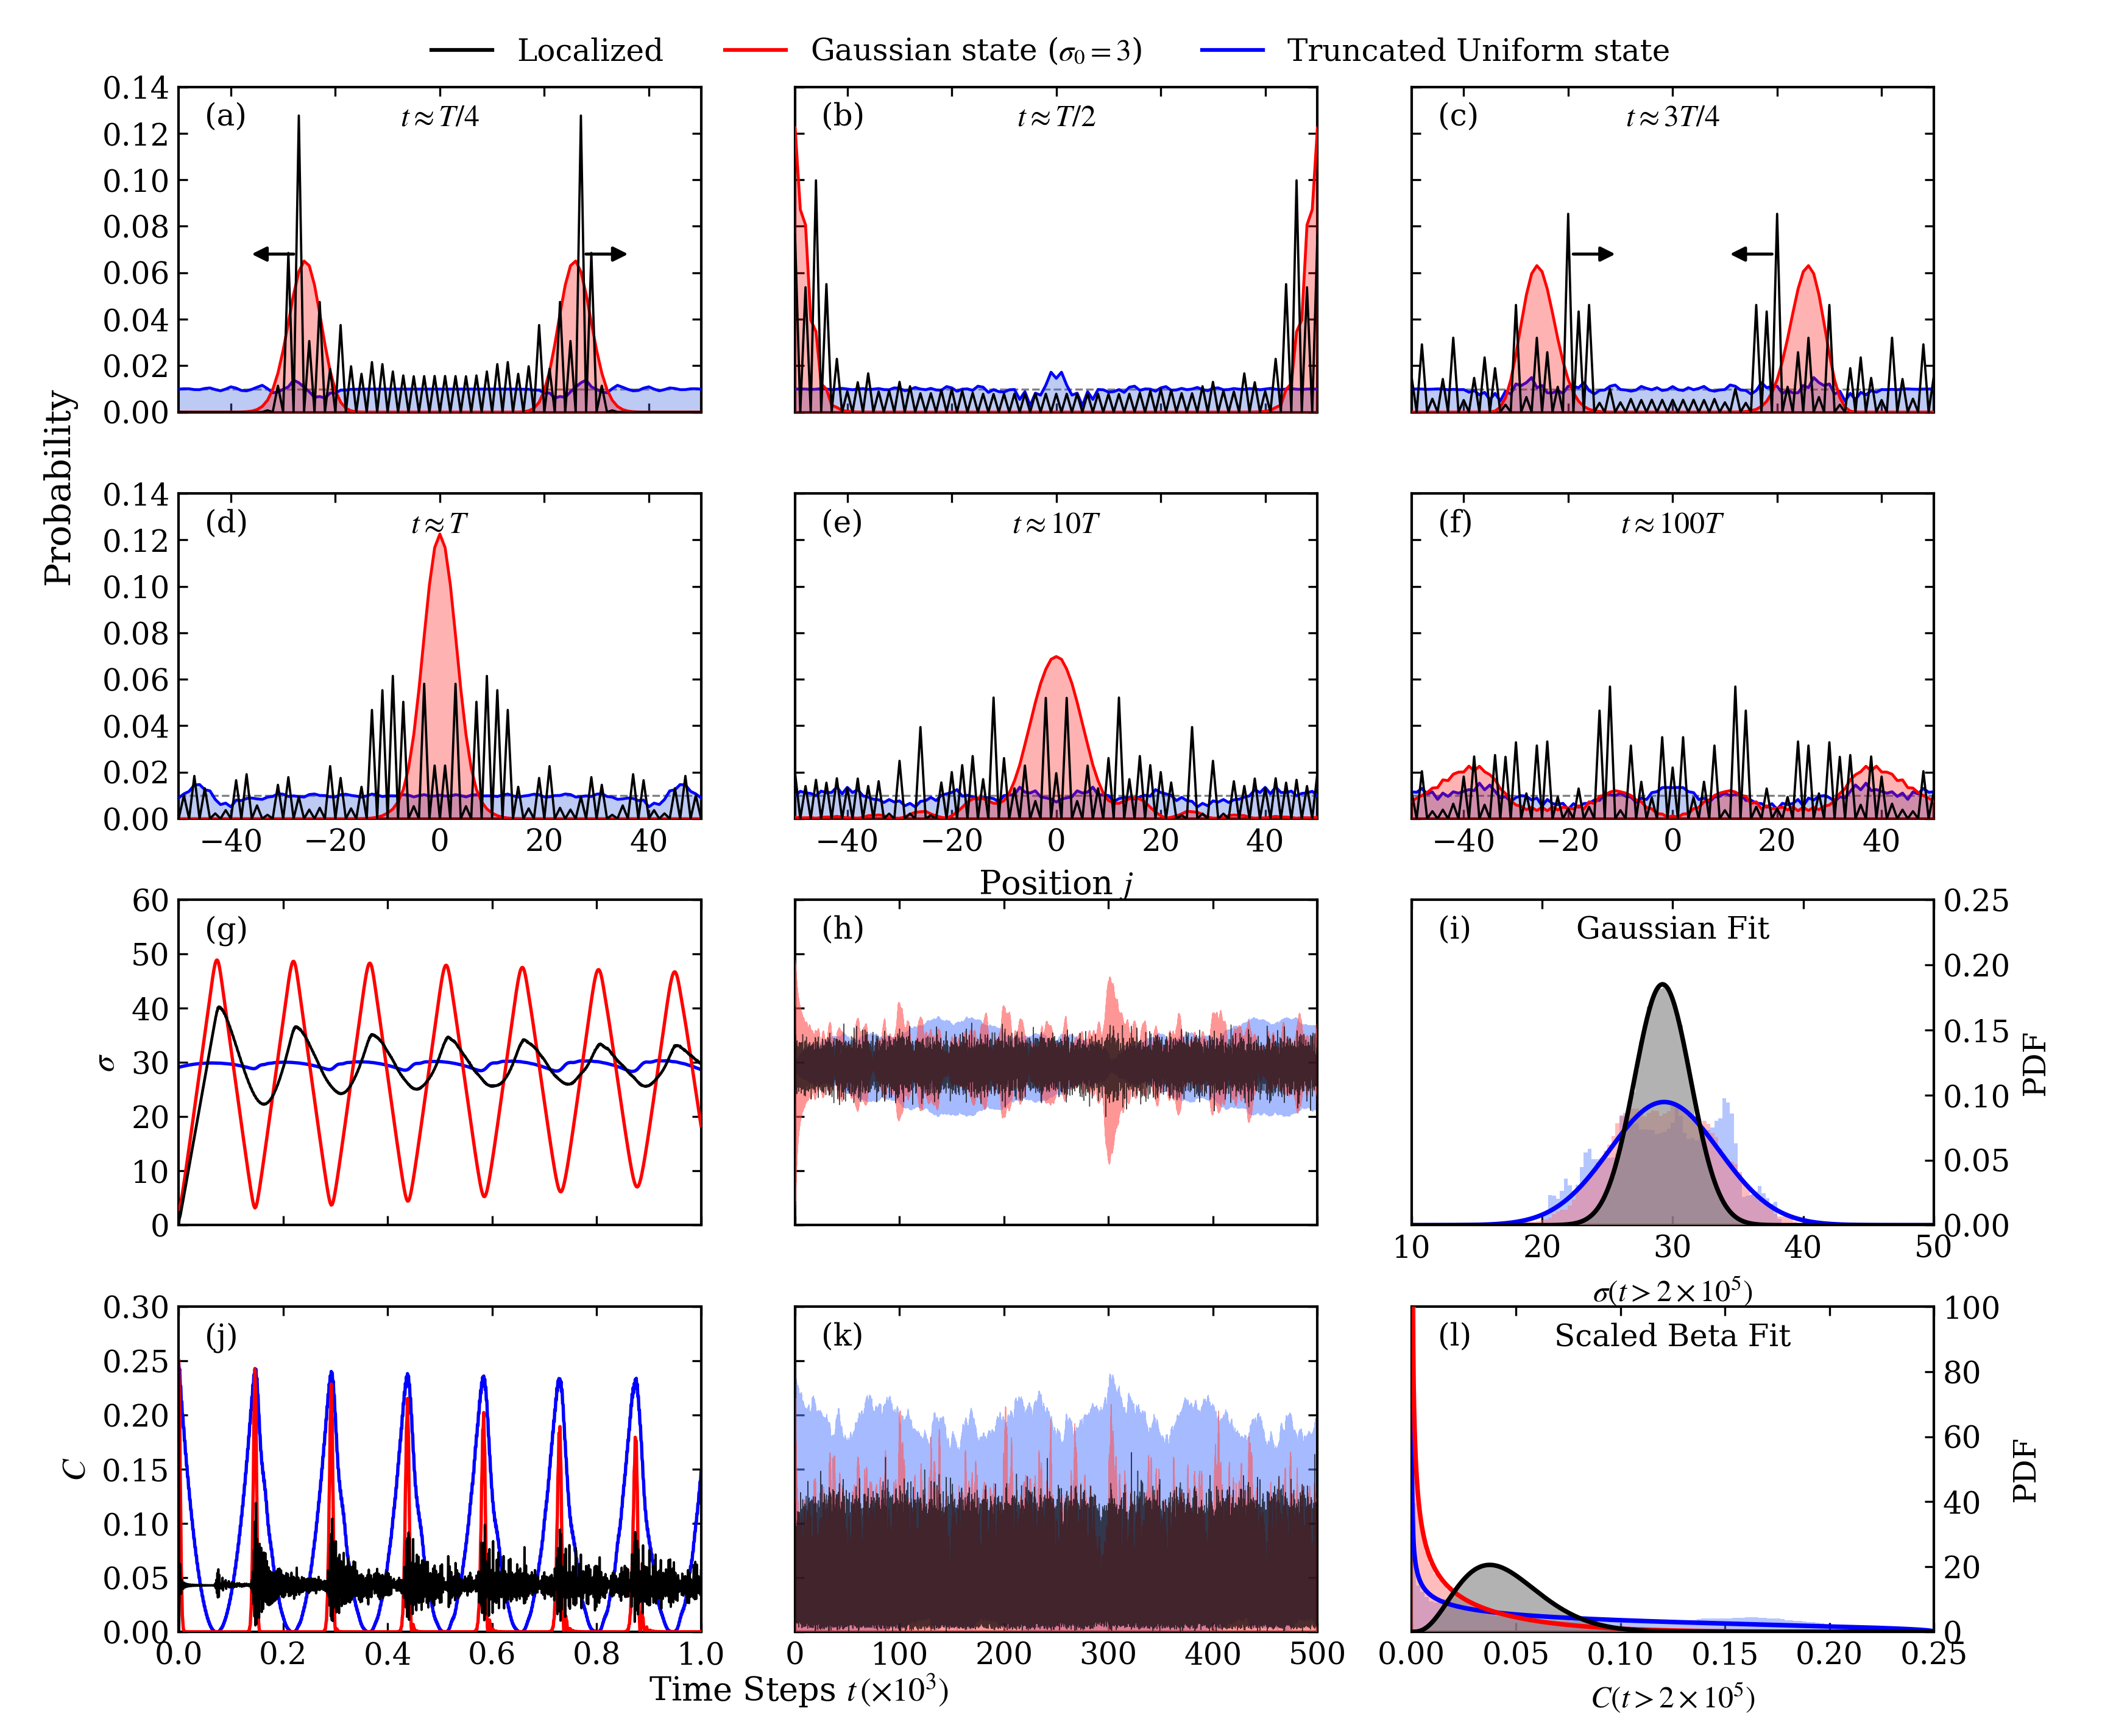

Generate this figure with Python:
r"""
Reprodução Completa da FIG. 2
'Stiffness in Confined Quantum Walks'
Pablo G. M. Dantas, Rafael Vieira, Edgard P. M. Amorim

Gera a figura de 12 painéis (a)-(l) com layout e proporções idênticos ao do artigo.
"""

import numpy as np
import matplotlib.pyplot as plt
from matplotlib.lines import Line2D
from scipy.stats import norm, beta
from qw_simulation import load_or_run_simulation, setup_matplotlib_style

def main():
    setup_matplotlib_style()
    data = load_or_run_simulation()
    
    j = data['j_full']
    snap_loc = data['snaps_loc']
    snap_gauss = data['snaps_gauss']
    snap_unif = data['snaps_unif']
    
    s_loc = data['s_loc']
    s_gauss = data['s_gauss']
    s_unif = data['s_unif']
    
    c_loc = data['c_loc']
    c_gauss = data['c_gauss']
    c_unif = data['c_unif']
    
    fig, axes = plt.subplots(4, 3, figsize=(11.5, 9.5), dpi=300)
    
    # Cores padronizadas idênticas ao artigo
    col_loc = "black"
    col_gauss = "red"
    col_gauss_fill = "#ff6b6b"
    col_unif = "blue"
    col_unif_fill = "#4169e1"
    col_gray_fill = "#7f7f7f"
    
    # -------------------------------------------------------------
    # LINHA 1 E 2: Painéis (a) a (f) - Distribuições de Probabilidade
    # -------------------------------------------------------------
    snap_configs = [
        # (row, col, idx_snap, label, time_str, arrows)
        (0, 0, 0, "(a)", r"$t \approx T/4$", "outward"),
        (0, 1, 1, "(b)", r"$t \approx T/2$", None),
        (0, 2, 2, "(c)", r"$t \approx 3T/4$", "inward"),
        (1, 0, 3, "(d)", r"$t \approx T$", None),
        (1, 1, 4, "(e)", r"$t \approx 10T$", None),
        (1, 2, 5, "(f)", r"$t \approx 100T$", None),
    ]
    
    seta_kw = dict(arrowprops=dict(arrowstyle="-|>", lw=1.2, color="black"))
    
    for r, c, s_idx, lbl, t_str, arrows in snap_configs:
        ax = axes[r, c]
        p_u = snap_unif[s_idx]
        p_g = snap_gauss[s_idx]
        p_l = snap_loc[s_idx]
        
        # Referência uniforme
        ax.axhline(1.0 / 101, color='gray', linestyle='--', lw=0.8, zorder=1)
        
        # Uniforme
        ax.fill_between(j, 0, p_u, color=col_unif_fill, alpha=0.35, zorder=2)
        ax.plot(j, p_u, color=col_unif, lw=1.1, zorder=3)
        
        # Gaussiana
        ax.fill_between(j, 0, p_g, color=col_gauss, alpha=0.30, zorder=4)
        ax.plot(j, p_g, color=col_gauss, lw=1.1, zorder=5)
        
        # Localizada
        ax.plot(j, p_l, color=col_loc, lw=0.9, zorder=6)
        
        # Setas
        if arrows == "outward":
            ax.annotate("", xy=(-37, 0.068), xytext=(-27, 0.068), **seta_kw)
            ax.annotate("", xy=(37, 0.068), xytext=(27, 0.068), **seta_kw)
        elif arrows == "inward":
            ax.annotate("", xy=(-10, 0.068), xytext=(-20, 0.068), **seta_kw)
            ax.annotate("", xy=(10, 0.068), xytext=(20, 0.068), **seta_kw)
            
        ax.text(0.05, 0.88, lbl, transform=ax.transAxes, fontsize=12)
        ax.text(0.50, 0.88, t_str, transform=ax.transAxes, ha='center', fontsize=12)
        
        ax.set_xlim(-50, 50)
        ax.set_ylim(0.00, 0.14)
        ax.set_xticks([-40, -20, 0, 20, 40])
        ax.set_yticks(np.arange(0.00, 0.15, 0.02))
        ax.yaxis.set_major_formatter(plt.FormatStrFormatter('%.2f'))
        
        if c != 0:
            ax.set_yticklabels([])
        if r == 0:
            ax.set_xticklabels([])
            
    # Rótulos gerais das linhas 1 e 2
    axes[1, 1].set_xlabel(r"Position $j$", fontsize=13)
    fig.text(0.020, 0.72, r"Probability", va='center', rotation='vertical', fontsize=14)
    
    # -------------------------------------------------------------
    # LINHA 3: Painéis (g), (h), (i) - Desvio Padrão sigma(t)
    # -------------------------------------------------------------
    # (g) Early-time sigma
    ax_g = axes[2, 0]
    t_early = np.arange(1001) / 1000.0
    ax_g.plot(t_early, s_unif[:1001], color=col_unif, lw=1.3, zorder=2)
    ax_g.plot(t_early, s_gauss[:1001], color=col_gauss, lw=1.3, zorder=3)
    ax_g.plot(t_early, s_loc[:1001], color=col_loc, lw=1.1, zorder=4)
    ax_g.text(0.05, 0.88, "(g)", transform=ax_g.transAxes, fontsize=12)
    ax_g.set_xlim(0.0, 1.0)
    ax_g.set_ylim(0, 60)
    ax_g.set_xticks(np.arange(0.0, 1.1, 0.2))
    ax_g.set_yticks(np.arange(0, 61, 10))
    ax_g.set_ylabel(r"$\sigma$", fontsize=13)
    ax_g.set_xticklabels([])
    
    # (h) Long-time sigma
    ax_h = axes[2, 1]
    t_long = np.arange(500001) / 1000.0
    ax_h.plot(t_long, s_unif, color='#5c82ff', alpha=0.55, lw=0.35, zorder=2)
    ax_h.plot(t_long, s_gauss, color='#ff5050', alpha=0.60, lw=0.35, zorder=3)
    ax_h.plot(t_long, s_loc, color=col_loc, alpha=0.70, lw=0.35, zorder=4)
    ax_h.text(0.05, 0.88, "(h)", transform=ax_h.transAxes, fontsize=12)
    ax_h.set_xlim(0, 500)
    ax_h.set_ylim(0, 60)
    ax_h.set_xticks(np.arange(0, 501, 100))
    ax_h.set_yticks(np.arange(0, 61, 10))
    ax_h.set_yticklabels([])
    ax_h.set_xticklabels([])
    
    # (i) PDF de sigma com Gaussian Fit
    ax_i = axes[2, 2]
    idx_tail = np.arange(200_001, 500_001)
    s_loc_tail = s_loc[idx_tail]
    s_gauss_tail = s_gauss[idx_tail]
    s_unif_tail = s_unif[idx_tail]
    
    mu_loc, std_loc = norm.fit(s_loc_tail)
    mu_unif, std_unif = norm.fit(s_unif_tail)
    
    x_grid_s = np.linspace(10, 50, 500)
    bins_s = np.linspace(15, 45, 100)
    
    ax_i.hist(s_unif_tail, bins=bins_s, density=True, color='#5c82ff', alpha=0.45, zorder=2)
    ax_i.hist(s_gauss_tail, bins=bins_s, density=True, color='#ff6b6b', alpha=0.45, zorder=3)
    ax_i.plot(x_grid_s, norm.pdf(x_grid_s, mu_unif, std_unif), color=col_unif, lw=1.8, zorder=5)
    
    ax_i.hist(s_loc_tail, bins=bins_s, density=True, color=col_gray_fill, alpha=0.60, zorder=4)
    ax_i.plot(x_grid_s, norm.pdf(x_grid_s, mu_loc, std_loc), color=col_loc, lw=1.8, zorder=6)
    
    ax_i.text(0.05, 0.88, "(i)", transform=ax_i.transAxes, fontsize=12)
    ax_i.text(0.50, 0.88, "Gaussian Fit", transform=ax_i.transAxes, ha='center', fontsize=12)
    ax_i.set_xlim(10, 50)
    ax_i.set_ylim(0.00, 0.25)
    ax_i.set_xticks(np.arange(10, 51, 10))
    ax_i.set_yticks(np.arange(0.00, 0.26, 0.05))
    ax_i.yaxis.set_major_formatter(plt.FormatStrFormatter('%.2f'))
    ax_i.yaxis.tick_right()
    ax_i.yaxis.set_label_position("right")
    ax_i.set_ylabel(r"PDF", fontsize=12)
    ax_i.set_xlabel(r"$\sigma(t > 2\times 10^5)$", fontsize=12)
    
    # -------------------------------------------------------------
    # LINHA 4: Painéis (j), (k), (l) - Coerência de Moeda C(t)
    # -------------------------------------------------------------
    # (j) Early-time C
    ax_j = axes[3, 0]
    ax_j.plot(t_early, c_unif[:1001], color=col_unif, lw=1.3, zorder=2)
    ax_j.plot(t_early, c_gauss[:1001], color=col_gauss, lw=1.3, zorder=3)
    ax_j.plot(t_early, c_loc[:1001], color=col_loc, lw=0.9, zorder=4)
    ax_j.text(0.05, 0.88, "(j)", transform=ax_j.transAxes, fontsize=12)
    ax_j.set_xlim(0.0, 1.0)
    ax_j.set_ylim(0.00, 0.30)
    ax_j.set_xticks(np.arange(0.0, 1.1, 0.2))
    ax_j.set_yticks(np.arange(0.00, 0.31, 0.05))
    ax_j.yaxis.set_major_formatter(plt.FormatStrFormatter('%.2f'))
    ax_j.set_ylabel(r"$C$", fontsize=13)
    
    # (k) Long-time C
    ax_k = axes[3, 1]
    ax_k.plot(t_long, c_unif, color='#5c82ff', alpha=0.55, lw=0.35, zorder=2)
    ax_k.plot(t_long, c_gauss, color='#ff5050', alpha=0.60, lw=0.35, zorder=3)
    ax_k.plot(t_long, c_loc, color=col_loc, alpha=0.70, lw=0.35, zorder=4)
    ax_k.text(0.05, 0.88, "(k)", transform=ax_k.transAxes, fontsize=12)
    ax_k.set_xlim(0, 500)
    ax_k.set_ylim(0.00, 0.30)
    ax_k.set_xticks(np.arange(0, 501, 100))
    ax_k.set_yticks(np.arange(0.00, 0.31, 0.05))
    ax_k.set_yticklabels([])
    
    fig.text(0.38, 0.02, r"Time Steps $t \, (\times 10^3)$", ha='center', fontsize=13)
    
    # (l) PDF de C com Scaled Beta Fit
    ax_l = axes[3, 2]
    c_loc_tail = c_loc[idx_tail]
    c_gauss_tail = c_gauss[idx_tail]
    c_unif_tail = c_unif[idx_tail]
    
    a_loc, b_loc, _, _ = beta.fit(4.0 * c_loc_tail, floc=0, fscale=1)
    a_gauss, b_gauss, _, _ = beta.fit(4.0 * c_gauss_tail, floc=0, fscale=1)
    a_unif, b_unif, _, _ = beta.fit(4.0 * c_unif_tail, floc=0, fscale=1)
    
    c_grid = np.linspace(1e-5, 0.2499, 1000)
    bins_c = np.linspace(0.0, 0.25, 120)
    
    ax_l.hist(c_unif_tail, bins=bins_c, density=True, color='#5c82ff', alpha=0.45, zorder=2)
    pdf_unif = 4.0 * beta.pdf(4.0 * c_grid, a_unif, b_unif)
    ax_l.plot(c_grid, pdf_unif, color=col_unif, lw=1.8, zorder=5)
    
    ax_l.hist(c_gauss_tail, bins=bins_c, density=True, color='#ff6b6b', alpha=0.45, zorder=3)
    pdf_gauss = 4.0 * beta.pdf(4.0 * c_grid, a_gauss, b_gauss)
    ax_l.plot(c_grid, pdf_gauss, color=col_gauss, lw=1.8, zorder=6)
    
    ax_l.hist(c_loc_tail, bins=bins_c, density=True, color=col_gray_fill, alpha=0.60, zorder=4)
    pdf_loc = 4.0 * beta.pdf(4.0 * c_grid, a_loc, b_loc)
    ax_l.plot(c_grid, pdf_loc, color=col_loc, lw=1.8, zorder=7)
    
    ax_l.text(0.05, 0.88, "(l)", transform=ax_l.transAxes, fontsize=12)
    ax_l.text(0.50, 0.88, "Scaled Beta Fit", transform=ax_l.transAxes, ha='center', fontsize=12)
    ax_l.set_xlim(0.00, 0.25)
    ax_l.set_ylim(0, 100)
    ax_l.set_xticks(np.arange(0.00, 0.26, 0.05))
    ax_l.set_yticks(np.arange(0, 101, 20))
    ax_l.xaxis.set_major_formatter(plt.FormatStrFormatter('%.2f'))
    ax_l.yaxis.tick_right()
    ax_l.yaxis.set_label_position("right")
    ax_l.set_ylabel(r"PDF", fontsize=12)
    ax_l.set_xlabel(r"$C(t > 2\times 10^5)$", fontsize=12)
    
    # -------------------------------------------------------------
    # Legenda Superior Global
    # -------------------------------------------------------------
    legend_elements = [
        Line2D([0], [0], color=col_loc, lw=1.5, label='Localized'),
        Line2D([0], [0], color=col_gauss, lw=1.5, label=r'Gaussian state ($\sigma_0 = 3$)'),
        Line2D([0], [0], color=col_unif, lw=1.5, label='Truncated Uniform state'),
    ]
    fig.legend(
        handles=legend_elements,
        loc='upper center',
        bbox_to_anchor=(0.50, 0.995),
        ncol=3,
        frameon=False,
        fontsize=12
    )
    
    # Ajuste fino de espaçamentos
    fig.subplots_adjust(
        left=0.085,
        right=0.92,
        top=0.95,
        bottom=0.06,
        wspace=0.18,
        hspace=0.25
    )
    
    png_out = "fig2_complete.png"
    pdf_out = "fig2_complete.pdf"
    plt.savefig(png_out, dpi=300)
    plt.savefig(pdf_out)
    print(f"Figura completa salva em {png_out} e {pdf_out}")
    plt.close()

if __name__ == "__main__":
    main()
